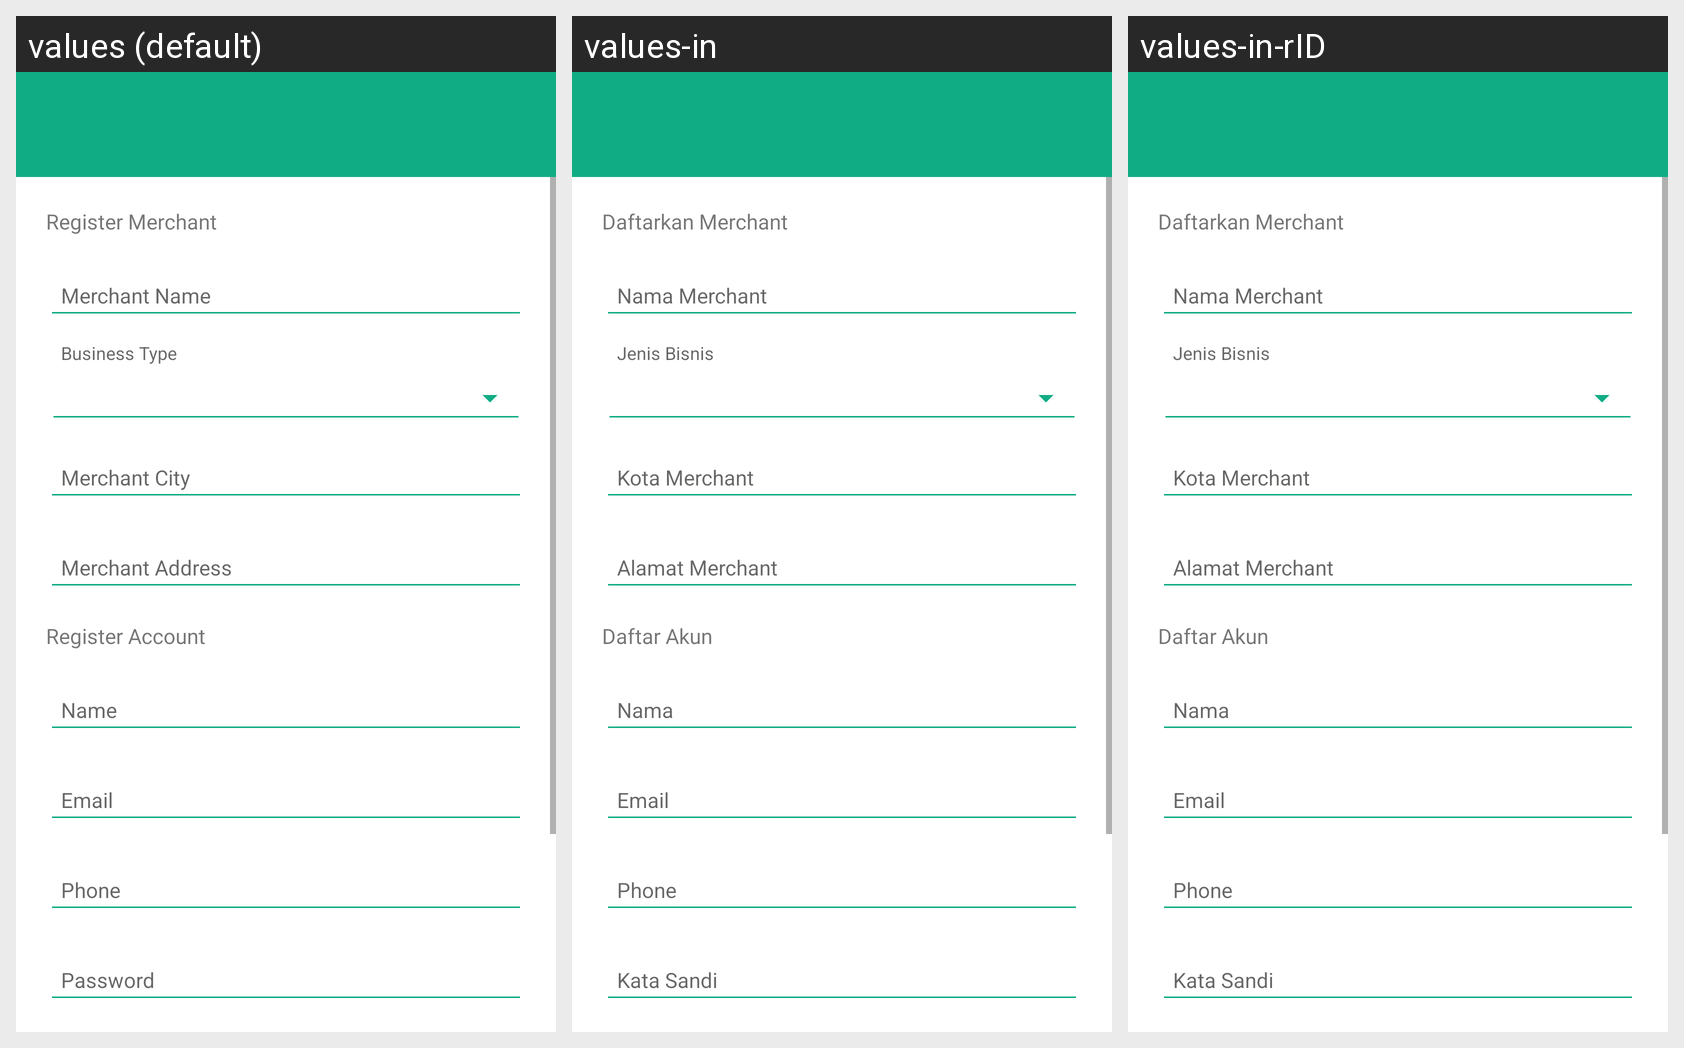

Here is an Android app screen in its default locale and in the app's own translations. Write out the translated-string differences for the strings that appear on this screen.
Android screen res/layout/activity_register.xml rendered under 3 locales, left to right: values (default), values-in, values-in-rID. Device: Nexus 5 (rendered at 1080×1920; each locale shown at half size, 540×960, under a caption strip naming it); theme AppTheme.NoActionBar.
Strings drawn on this screen, with the default value and each locale's value (text and hints the layout hard-codes, and strings that could not be matched under every locale, appear in the picture but are not listed):

register_merchant
  values: Register Merchant
  values-in: Daftarkan Merchant
  values-in-rID: Daftarkan Merchant

merchant_name
  values: Merchant Name
  values-in: Nama Merchant
  values-in-rID: Nama Merchant

merchant_business
  values: Business Type
  values-in: Jenis Bisnis
  values-in-rID: Jenis Bisnis

merchant_city
  values: Merchant City
  values-in: Kota Merchant
  values-in-rID: Kota Merchant

merchant_address
  values: Merchant Address
  values-in: Alamat Merchant
  values-in-rID: Alamat Merchant

register_account
  values: Register Account
  values-in: Daftar Akun
  values-in-rID: Daftar Akun

name_hint
  values: Name
  values-in: Nama
  values-in-rID: Nama

login_username_hint
  values: Email
  values-in: Email
  values-in-rID: Email

login_password_hint
  values: Password
  values-in: Kata Sandi
  values-in-rID: Kata Sandi
